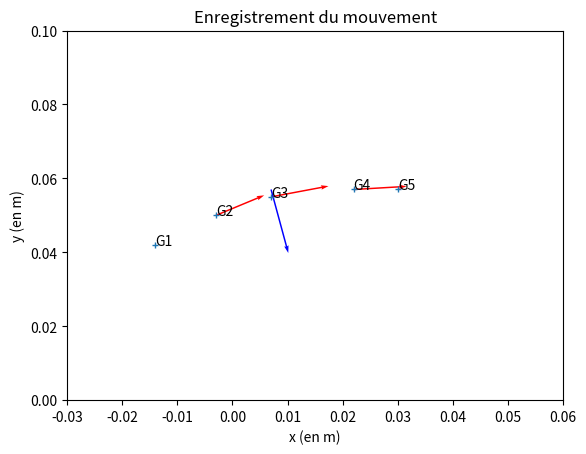

Here is the Python script that generated this plot:
conversion_doc_reel=5/3.1#rapport d'échelle permettant de passer des distances mesurées aux distances réelles
tau=0.04#durée entre deux étincelles donnée en s sans unité
########################################################################################################
def delta_vecteurs_sur_dt(vecteur1,vecteur2):
    """
    renvoie pour tous types de vecteurs (position ou vitesse) les coordonnées du vecteur Δ(vecteurs)/Δt grâce à l'expression vectorielle Δ(vecteurs)=vecteur2-vecteur1
    """
    return ((vecteur2[0]-vecteur1[0])/(2*tau),(vecteur2[1]-vecteur1[1])/(2*tau))
########################################################################################################
vecteurs_positions=[(-0.014,0.042),(-0.003,0.05),(0.007,0.055),(0.022,0.057),(0.03,0.057)]
"""
ce sont les coordonnées cartésiennes des vecteurs positions des 5 points G1,G2,G3,G4,G5 dans le repère (O,Ox,Oy) lues sur le document et exprimées en mètre
"""
########################################################################################################
vecteurs_vitesse=[]
for i in range(1,4):#i varie de 1 à 3
    """
    calcule les 3 vecteurs vitesses aux points G2, G3, G4 et les ajoute (avec la méthode append) à la liste initialement vide appelée vecteurs_vitesse
    """
    vecteurs_vitesse.append(delta_vecteurs_sur_dt(vecteurs_positions[i-1],vecteurs_positions[i+1]))
########################################################################################################    
vecteur_acceleration=delta_vecteurs_sur_dt(vecteurs_vitesse[0],vecteurs_vitesse[2])
"""
calcule le vecteur accélération au point G3 en utilisant les vecteurs vitesse v(G4) et v(G2) présents aux indices respectivement 2 et 0 dans la liste précédente
"""
norme_vecteur_acceleration=((vecteur_acceleration[0]**2+vecteur_acceleration[1]**2)**0.5)*conversion_doc_reel

print("norme de l'accélération en G5 déterminée expérimentatement : ",norme_vecteur_acceleration)
########################################################################################################
norme_vecteur_acceleration_theorique=6.73*(40.9-13.5)*0.01/0.64
########################################################################################################
print("valeur théorique de la norme del'accélération : ",norme_vecteur_acceleration_theorique)
print("erreur relative",((norme_vecteur_acceleration-norme_vecteur_acceleration_theorique)/norme_vecteur_acceleration_theorique)*100,"%")

##################################################  Représentation de la courbe  ######################################################

import matplotlib.pyplot as plt
x=[vecteurs_positions[i][0] for i in range(len(vecteurs_positions))]
y=[vecteurs_positions[i][1] for i in range(len(vecteurs_positions))]
plt.axis([-0.03, 0.06, 0, 0.1 ])
plt.plot(x,y,'+',markersize=5)

#####################################################     Représentation des vecteurs vitesse    ###################################################

vecteurs_vitesse=[(0,0)]+vecteurs_vitesse+[(0,0)]#on ajoute de part et d'autre une valeur non représentée pour que les listes des coordonnées et des vitesses soient de même taille
for i in range(1,4):
    plt.quiver(x[i],y[i],vecteurs_vitesse[i][0],vecteurs_vitesse[i][1],angles="xy",scale_units="xy",scale=30,color='red',width=0.003)
    
#####################################################     Représentation des points    ###################################################    
for i in range(len(x)):
    plt.text(x[i],y[i],'G'+str(i+1))        
##################################################  Représentation du vecteur accélération en G3    ######################################################      
plt.quiver(x[2],y[2]+.002,vecteur_acceleration[0],vecteur_acceleration[1],angles="xy",scale_units="xy",scale=100,color='blue',width=0.003)

plt.xlabel("x (en m)")
plt.ylabel("y (en m)")
plt.title ("Enregistrement du mouvement")

plt.show()
plt.close()
